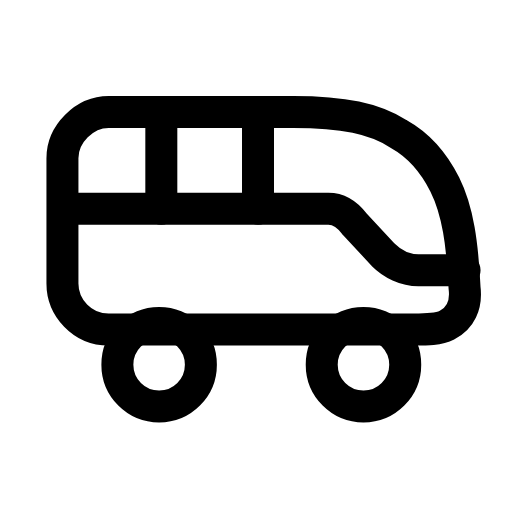
t = 0.00 s
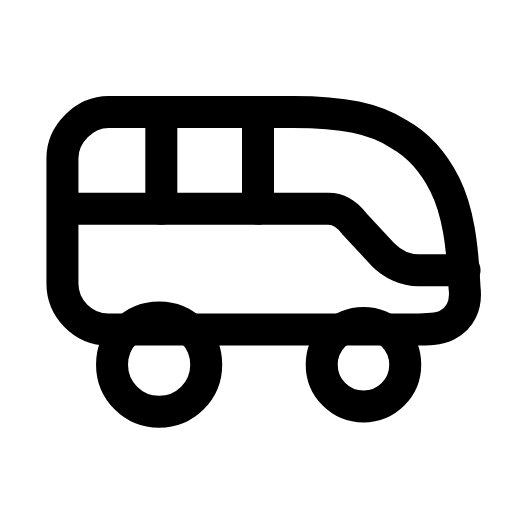
t = 0.25 s
t = 0.53 s: frame unchanged from t = 0.00 s, image omitted
t = 0.78 s: frame unchanged from t = 0.00 s, image omitted
t = 1.08 s: frame unchanged from t = 0.00 s, image omitted
t = 1.32 s: frame unchanged from t = 0.00 s, image omitted

The animated SVG that drew these frames (rendered in a browser with its animation timeline set to each time). Animation: 2 SMIL elements (animate=2); one cycle of 1.60 s, repeats indefinitely.

<svg xmlns="http://www.w3.org/2000/svg" width="24" height="24" viewBox="0 0 24 24" fill="none"><g transform="translate(-0.369 -1.136) scale(1.03)"><path stroke="currentColor" stroke-width="1.456" stroke-linecap="round" stroke-linejoin="round" fill="none" d="M5.3 6.2L13.7 6.2C16 6.2 17.4 6.5 18.5 7.2C19.4 7.7 20.1 8.5 20.6 9.5C21.2 10.7 21.4 12.2 21.5 14.2C21.6 15 21.3 15.6 20.7 15.9C20.3 16.1 19.8 16.1 19.2 16.1L5.3 16.1C4.1 16.1 3.2 15.1 3.2 14L3.2 8.3C3.2 7.2 4.2 6.2 5.3 6.2Z"></path><path stroke="currentColor" stroke-width="1.456" stroke-linecap="round" stroke-linejoin="round" fill="none" d="M3.4 10.6L15.3 10.6C15.8 10.6 16.2 10.9 16.5 11.3L17.8 12.7C18.2 13.1 18.8 13.4 19.4 13.4L21.5 13.4"></path><path stroke="currentColor" stroke-width="1.456" stroke-linecap="round" stroke-linejoin="round" fill="none" d="M7.7 6.4L7.7 10.6M12.1 6.4L12.1 10.6"></path><circle stroke="currentColor" stroke-width="1.456" stroke-linecap="round" stroke-linejoin="round" fill="none" cx="7.6" cy="17.7" r="1.9"><animate attributeName="r" values="1.9;1.9;2.15;1.9;1.9;1.9;1.9;2.15;1.9;1.9;1.9" keyTimes="0;0.1125;0.2025;0.2925;0.45;0.6;0.705;0.765;0.825;0.9;1" dur="1.6s" repeatCount="indefinite" calcMode="spline" keySplines="0.16 1 0.3 1;0.16 1 0.3 1;0.16 1 0.3 1;0.16 1 0.3 1;0.16 1 0.3 1;0.16 1 0.3 1;0.16 1 0.3 1;0.16 1 0.3 1;0.16 1 0.3 1;0.16 1 0.3 1"/></circle><circle stroke="currentColor" stroke-width="1.456" stroke-linecap="round" stroke-linejoin="round" fill="none" cx="16.9" cy="17.7" r="1.9"><animate attributeName="r" values="1.9;1.9;2.15;1.9;1.9;1.9;1.9;2.15;1.9;1.9;1.9" keyTimes="0;0.1575;0.2475;0.3375;0.45;0.6;0.675;0.735;0.795;0.9;1" dur="1.6s" repeatCount="indefinite" calcMode="spline" keySplines="0.16 1 0.3 1;0.16 1 0.3 1;0.16 1 0.3 1;0.16 1 0.3 1;0.16 1 0.3 1;0.16 1 0.3 1;0.16 1 0.3 1;0.16 1 0.3 1;0.16 1 0.3 1;0.16 1 0.3 1"/></circle></g></svg>
